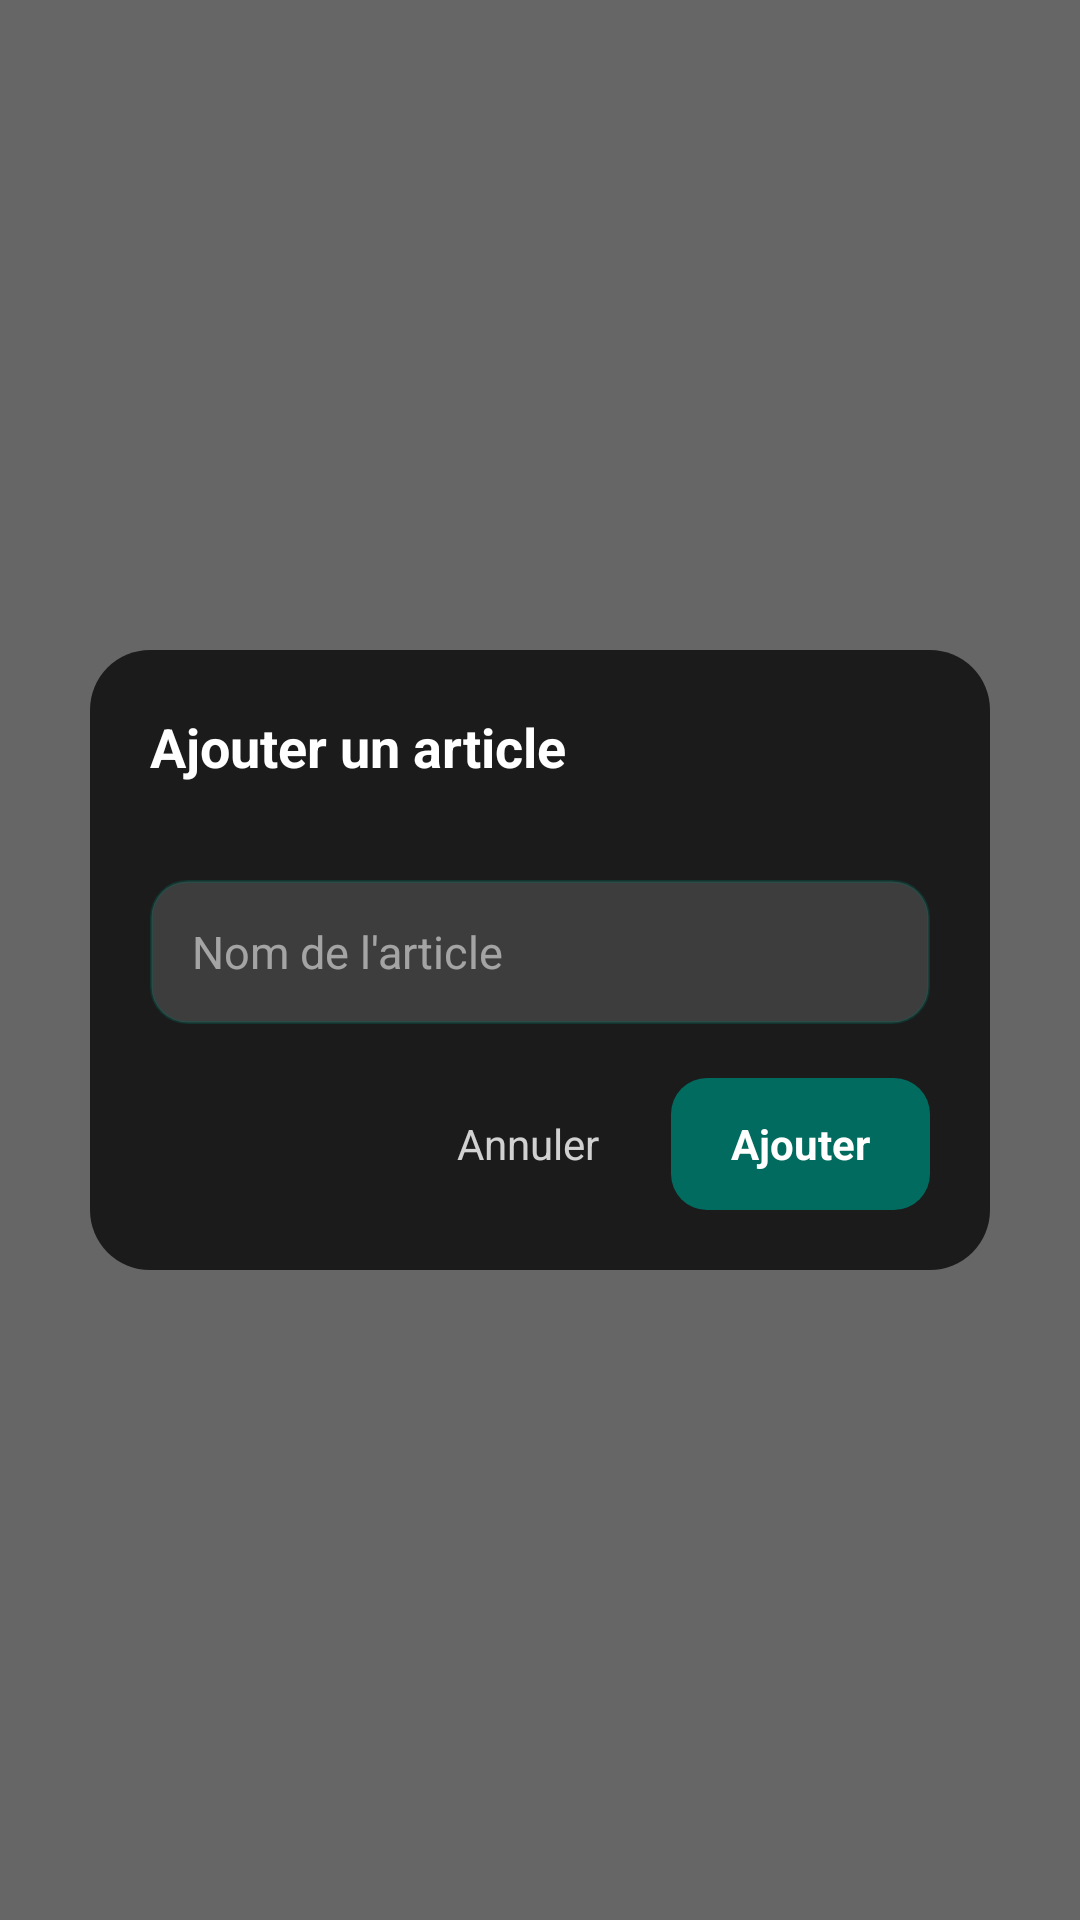

Produce the Android XML layout that renders to this screen, including the resource entries it uses.
<!-- AndroidManifest.xml: activity theme android:Theme.Translucent.NoTitleBar -->
<!-- res/layout/activity_quick_add.xml -->
<?xml version="1.0" encoding="utf-8"?>
<FrameLayout xmlns:android="http://schemas.android.com/apk/res/android"
    android:layout_width="match_parent"
    android:layout_height="match_parent"
    android:background="#99000000">

    <LinearLayout
        android:layout_width="300dp"
        android:layout_height="wrap_content"
        android:layout_gravity="center"
        android:orientation="vertical"
        android:padding="20dp"
        android:background="@drawable/quick_add_card_background">

        <TextView
            android:id="@+id/qa_titre"
            android:layout_width="match_parent"
            android:layout_height="wrap_content"
            android:text="Ajouter un article"
            android:textColor="#FFFFFF"
            android:textSize="18sp"
            android:textStyle="bold"/>

        <TextView
            android:id="@+id/qa_sous_titre"
            android:layout_width="match_parent"
            android:layout_height="wrap_content"
            android:layout_marginTop="2dp"
            android:layout_marginBottom="14dp"
            android:textColor="#AAFFFFFF"
            android:textSize="12sp"/>

        <EditText
            android:id="@+id/qa_input"
            android:layout_width="match_parent"
            android:layout_height="48dp"
            android:hint="Nom de l'article"
            android:textColorHint="#88FFFFFF"
            android:textColor="#FFFFFF"
            android:textSize="15sp"
            android:paddingStart="14dp"
            android:paddingEnd="14dp"
            android:background="@drawable/quick_add_input_background"
            android:inputType="textCapSentences"
            android:maxLines="1"
            android:imeOptions="actionDone"/>

        <LinearLayout
            android:id="@+id/qa_suggestions"
            android:layout_width="match_parent"
            android:layout_height="wrap_content"
            android:orientation="vertical"
            android:layout_marginTop="6dp"
            android:visibility="gone"/>

        <LinearLayout
            android:layout_width="match_parent"
            android:layout_height="wrap_content"
            android:orientation="horizontal"
            android:layout_marginTop="18dp"
            android:gravity="end">

            <TextView
                android:id="@+id/qa_annuler"
                android:layout_width="wrap_content"
                android:layout_height="44dp"
                android:gravity="center"
                android:paddingStart="16dp"
                android:paddingEnd="16dp"
                android:text="Annuler"
                android:textColor="#CCFFFFFF"
                android:textSize="14sp"
                android:clickable="true"
                android:focusable="true"
                android:background="?android:attr/selectableItemBackgroundBorderless"/>

            <TextView
                android:id="@+id/qa_ajouter"
                android:layout_width="wrap_content"
                android:layout_height="44dp"
                android:layout_marginStart="8dp"
                android:gravity="center"
                android:paddingStart="20dp"
                android:paddingEnd="20dp"
                android:text="Ajouter"
                android:textColor="#FFFFFF"
                android:textStyle="bold"
                android:textSize="14sp"
                android:clickable="true"
                android:focusable="true"
                android:background="@drawable/quick_add_button_teal"/>
        </LinearLayout>
    </LinearLayout>
</FrameLayout>
<!-- resources referenced by this layout -->
<resources>
  <!-- drawable quick_add_button_teal (drawable) -->
  <?xml version="1.0" encoding="utf-8"?>
  <shape xmlns:android="http://schemas.android.com/apk/res/android">
      <solid android:color="#FF006B5E"/>
      <corners android:radius="12dp"/>
  </shape>
  <!-- drawable quick_add_card_background (drawable) -->
  <?xml version="1.0" encoding="utf-8"?>
  <shape xmlns:android="http://schemas.android.com/apk/res/android">
      <solid android:color="#FF1B1B1B"/>
      <corners android:radius="20dp"/>
  </shape>
  <!-- drawable quick_add_input_background (drawable) -->
  <?xml version="1.0" encoding="utf-8"?>
  <shape xmlns:android="http://schemas.android.com/apk/res/android">
      <solid android:color="#26FFFFFF"/>
      <corners android:radius="12dp"/>
      <stroke android:width="1dp" android:color="#4D006B5E"/>
  </shape>
</resources>
